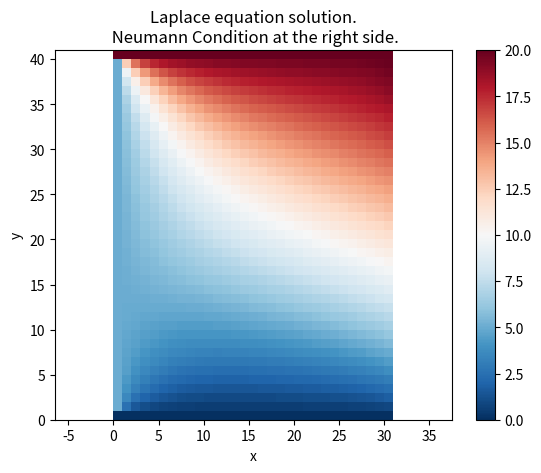

Source code (Python):
# coding=utf-8
"""
[redacted]
Finite Differences for Partial Differential Equations

Solving the Laplace equation in 2D with Dirichlet and
Neumann border conditions over a square domain.
"""

import numpy as np
import matplotlib.pyplot as mpl

# Problem setup
H = 4
W = 3
B = 2  #du/dx at the right side
h = 0.1

# Boundary Dirichlet Conditions:
TOP = 20
BOTTOM = 0
LEFT = 5

# Number of unknowns
# left, bottom and top sides are known (Dirichlet condition)
# right side is unknown (Neumann condition)
nh = int(W / h)
nv = int(H / h) - 1

# In this case, the domain is just a rectangle
N = nh * nv

# We define a function to convert the indices from i,j to k and viceversa
# i,j indexes the discrete domain in 2D.
# k parametrize those i,j, this way we can tidy the unknowns
# in a column vector and use the standard algebra

def getK(i,j):
    return j * nh + i

def getIJ(k):
    i = k % nh
    j = k // nh
    return (i, j)

"""
# This code is useful to debug the indexation functions above
print("="*10)
print(getK(0,0), getIJ(0))
print(getK(1,0), getIJ(1))
print(getK(0,1), getIJ(2))
print(getK(1,1), getIJ(3))
print("="*10)

import sys
sys.exit(0)
"""

# In this matrix we will write all the coefficients of the unknowns
A = np.zeros((N,N))

# In this vector we will write all the right side of the equations
b = np.zeros((N,))

# Note: To write an equation is equivalent to write a row in the matrix system

# We iterate over each point inside the domain
# Each point has an equation associated
# The equation is different depending on the point location inside the domain
for i in range(0, nh):
    for j in range(0, nv):

        # We will write the equation associated with row k
        k = getK(i,j)

        # We obtain indices of the other coefficients
        k_up = getK(i, j+1)
        k_down = getK(i, j-1)
        k_left = getK(i-1, j)
        k_right = getK(i+1, j)

        # Depending on the location of the point, the equation is different
        # Interior
        if 1 <= i and i <= nh - 2 and 1 <= j and j <= nv - 2:
            A[k, k_up] = 1
            A[k, k_down] = 1
            A[k, k_left] = 1
            A[k, k_right] = 1
            A[k, k] = -4
            b[k] = 0
        
        # left side
        elif i == 0 and 1 <= j and j <= nv - 2:
            A[k, k_up] = 1
            A[k, k_down] = 1
            A[k, k_right] = 1
            A[k, k] = -4
            b[k] = -LEFT
        
        # right side
        elif i == nh - 1 and 1 <= j and j <= nv - 2:
            A[k, k_up] = 1
            A[k, k_down] = 1
            A[k, k_left] = 2
            A[k, k] = -4
            b[k] = -2 * h * B
        
        # bottom side
        elif 1 <= i and i <= nh - 2 and j == 0:
            A[k, k_up] = 1
            A[k, k_left] = 1
            A[k, k_right] = 1
            A[k, k] = -4
            b[k] = -BOTTOM
        
        # top side
        elif 1 <= i and i <= nh - 2 and j == nv - 1:
            A[k, k_down] = 1
            A[k, k_left] = 1
            A[k, k_right] = 1
            A[k, k] = -4
            b[k] = -TOP

        # corner lower left
        elif (i, j) == (0, 0):
            A[k, k_up] = 1
            A[k, k_right] = 1
            A[k, k] = -4
            b[k] = -BOTTOM - LEFT

        # corner upper left
        elif (i, j) == (0, nv - 1):
            A[k, k_down] = 1
            A[k, k_right] = 1
            A[k, k] = -4
            b[k] = -TOP - LEFT

        # corner upper right
        elif (i, j) == (nh - 1, nv - 1):
            A[k, k_down] = 1
            A[k, k_left] = 2
            A[k, k] = -4
            b[k] = -TOP - 2 * h * B

        # corner lower right
        elif (i, j) == (nh - 1, 0):
            A[k, k_up] = 1
            A[k, k_left] = 2
            A[k, k] = -4
            b[k] = -BOTTOM - 2 * h * B

        else:
            print("Point (" + str(i) + ", " + str(j) + ") missed!")
            print("Associated point index is " + str(k))
            raise Exception()


# A quick view of a sparse matrix
#mpl.spy(A)

# Solving our system
x = np.linalg.solve(A, b)

# Now we return our solution to the 2d discrete domain
# In this matrix we will store the solution in the 2d domain
u = np.zeros((nh,nv))

for k in range(0, N):
    i,j = getIJ(k)
    u[i,j] = x[k]

# Adding the borders, as they have known values
ub = np.zeros((nh + 1, nv + 2))
ub[1:nh + 1, 1:nv + 1] = u[:,:]

# Dirichlet boundary condition
# top 
ub[0:nh + 2, nv + 1] = TOP
# bottom 
ub[0:nh + 2, 0] = BOTTOM
# left
ub[0, 1:nv + 1] = LEFT

# this visualization locates the (0,0) at the lower left corner
# given all the references used in this example.
fig, ax = mpl.subplots(1,1)
pcm = ax.pcolormesh(ub.T, cmap='RdBu_r')
fig.colorbar(pcm)
ax.set_xlabel('x')
ax.set_ylabel('y')
ax.set_title('Laplace equation solution.\n Neumann Condition at the right side.')
ax.set_aspect('equal', 'datalim')

# Note:
# imshow is also valid but it uses another coordinate system,
# a data transformation is required
#ax.imshow(ub.T)
mpl.show()